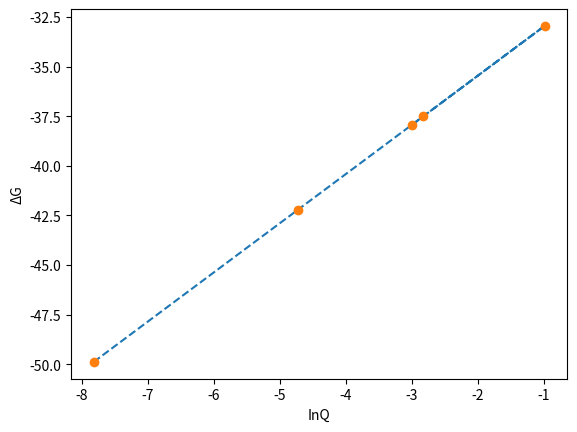

Generate this figure with matplotlib:
from matplotlib import pyplot as plt
import numpy as np

ATP = np.array([5, 3, 1, 0.2, 5])
ADP = np.array([0.2, 2.2, 4.2, 5.0, 25])
Pi = np.array([10, 12.1, 14.1, 14.9, 10])

Q = ADP * Pi / ATP
print(Q)
print(np.log(Q * 1e-3))

G_change_standard = -30.5  # kJ*mol-1
R = 8.314 * 1e-3  # kJ*mol-1*K-1
T = 298  # K
G_change = R * T * np.log(Q * 1e-3) + G_change_standard
print(G_change)

InQ = np.log(Q * 1e-3)
plt.plot(InQ, G_change, '--')
plt.plot(InQ, G_change, 'o', label='data')
plt.xlabel('InQ')
plt.ylabel('ΔG')
plt.show()